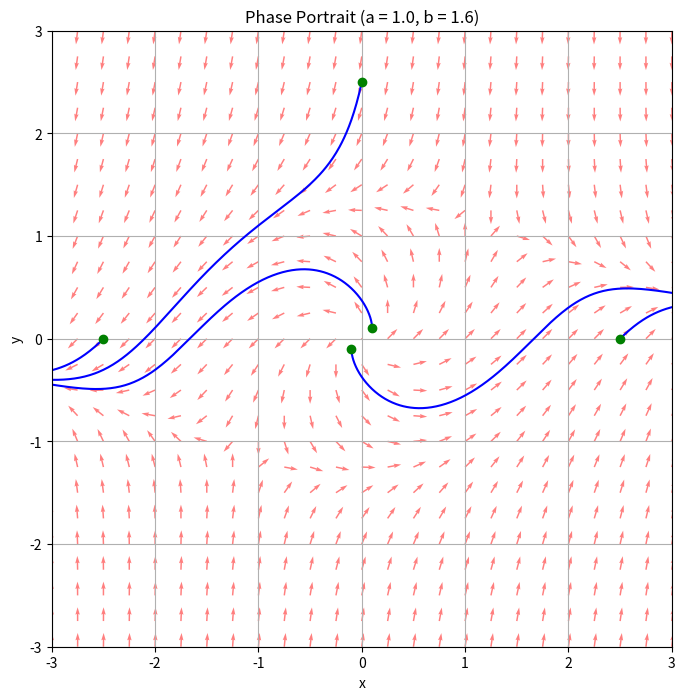

Python code for this plot:
# Part-C: Phase Space Analysis
#Rakin Absar
#Roll No. 22PH23006
# i) Parameter calculation
p = 0
q = 6

a = 1 + p / 10
b = 1 + q / 10

print("Parameters calculated:")
print(f"a = {a:.1f}")
print(f"b = {b:.1f}")

### ii) Equilibrium points
import sympy as sp

# Define symbolic variables
x, y = sp.symbols('x y', real=True)

# Define the equations set to 0
eq1 = sp.Eq(a * x - y, 0)
eq2 = sp.Eq(x + b * y - (x**2 + y**2) * y, 0)

# Solve the system analytically
solutions = sp.solve((eq1, eq2), (x, y))

print("Analytical Equilibrium Points (x, y):")
for i, sol in enumerate(solutions, 1):
    # Convert symbolic results to floating point for clean output
    x_val = float(sol[0])
    y_val = float(sol[1])
    print(f"E{i} = ({x_val:.4f}, {y_val:.4f})")

### iii) Phase Space Plot
import numpy as np
import matplotlib.pyplot as plt
from scipy.integrate import solve_ivp

# Ensure a and b are defined
a = 1.0
b = 1.6

# Define the domain (-3 to 3 for x and y)
x_dom = np.linspace(-3, 3, 25)
y_dom = np.linspace(-3, 3, 25)
X, Y = np.meshgrid(x_dom, y_dom)

# System of equations (Vector field)
U = a * X - Y
V = X + b * Y - (X**2 + Y**2) * Y

N = np.sqrt(U**2 + V**2)
N[N == 0] = 1 # Avoid division by zero
U_norm = U / N
V_norm = V / N

# Setup figure
plt.figure(figsize=(8, 8))
plt.quiver(X, Y, U_norm, V_norm, color='red', alpha=0.5)

# Define the ODE system
def sys_eq(t, Y_vec):
    x_val, y_val = Y_vec
    dx = a * x_val - y_val
    dy = x_val + b * y_val - (x_val**2 + y_val**2) * y_val
    return [dx, dy]

def out_of_bounds(t, Y_vec):
    x_val, y_val = Y_vec
    return 10.0 - np.sqrt(x_val**2 + y_val**2) # Triggers when radius hits 10
out_of_bounds.terminal = True

# Define 5 different initial conditions
init_conds = [
    [0.1, 0.1],   # Near origin
    [-0.1, -0.1], # Near origin
    [2.5, 0],     # Outer region right
    [-2.5, 0],    # Outer region left
    [0, 2.5]      # Outer region top
]

t_span = (0, 15)

# Plot trajectories
for ic in init_conds:
    sol = solve_ivp(sys_eq, t_span, ic, method='Radau', dense_output=True, events=out_of_bounds)
    
    # Generate smooth lines from the solution
    t_plot = np.linspace(sol.t[0], sol.t[-1], 500)
    z_plot = sol.sol(t_plot)
    
    plt.plot(z_plot[0], z_plot[1], 'b-', linewidth=1.5)
    # Mark the starting point with a green circle
    plt.plot(ic[0], ic[1], 'go', markersize=6)

# Formatting the plot
plt.xlim([-3, 3])
plt.ylim([-3, 3])
plt.xlabel('x')
plt.ylabel('y')
plt.title(f'Phase Portrait (a = {a:.1f}, b = {b:.1f})')
plt.grid(True)
plt.show()
